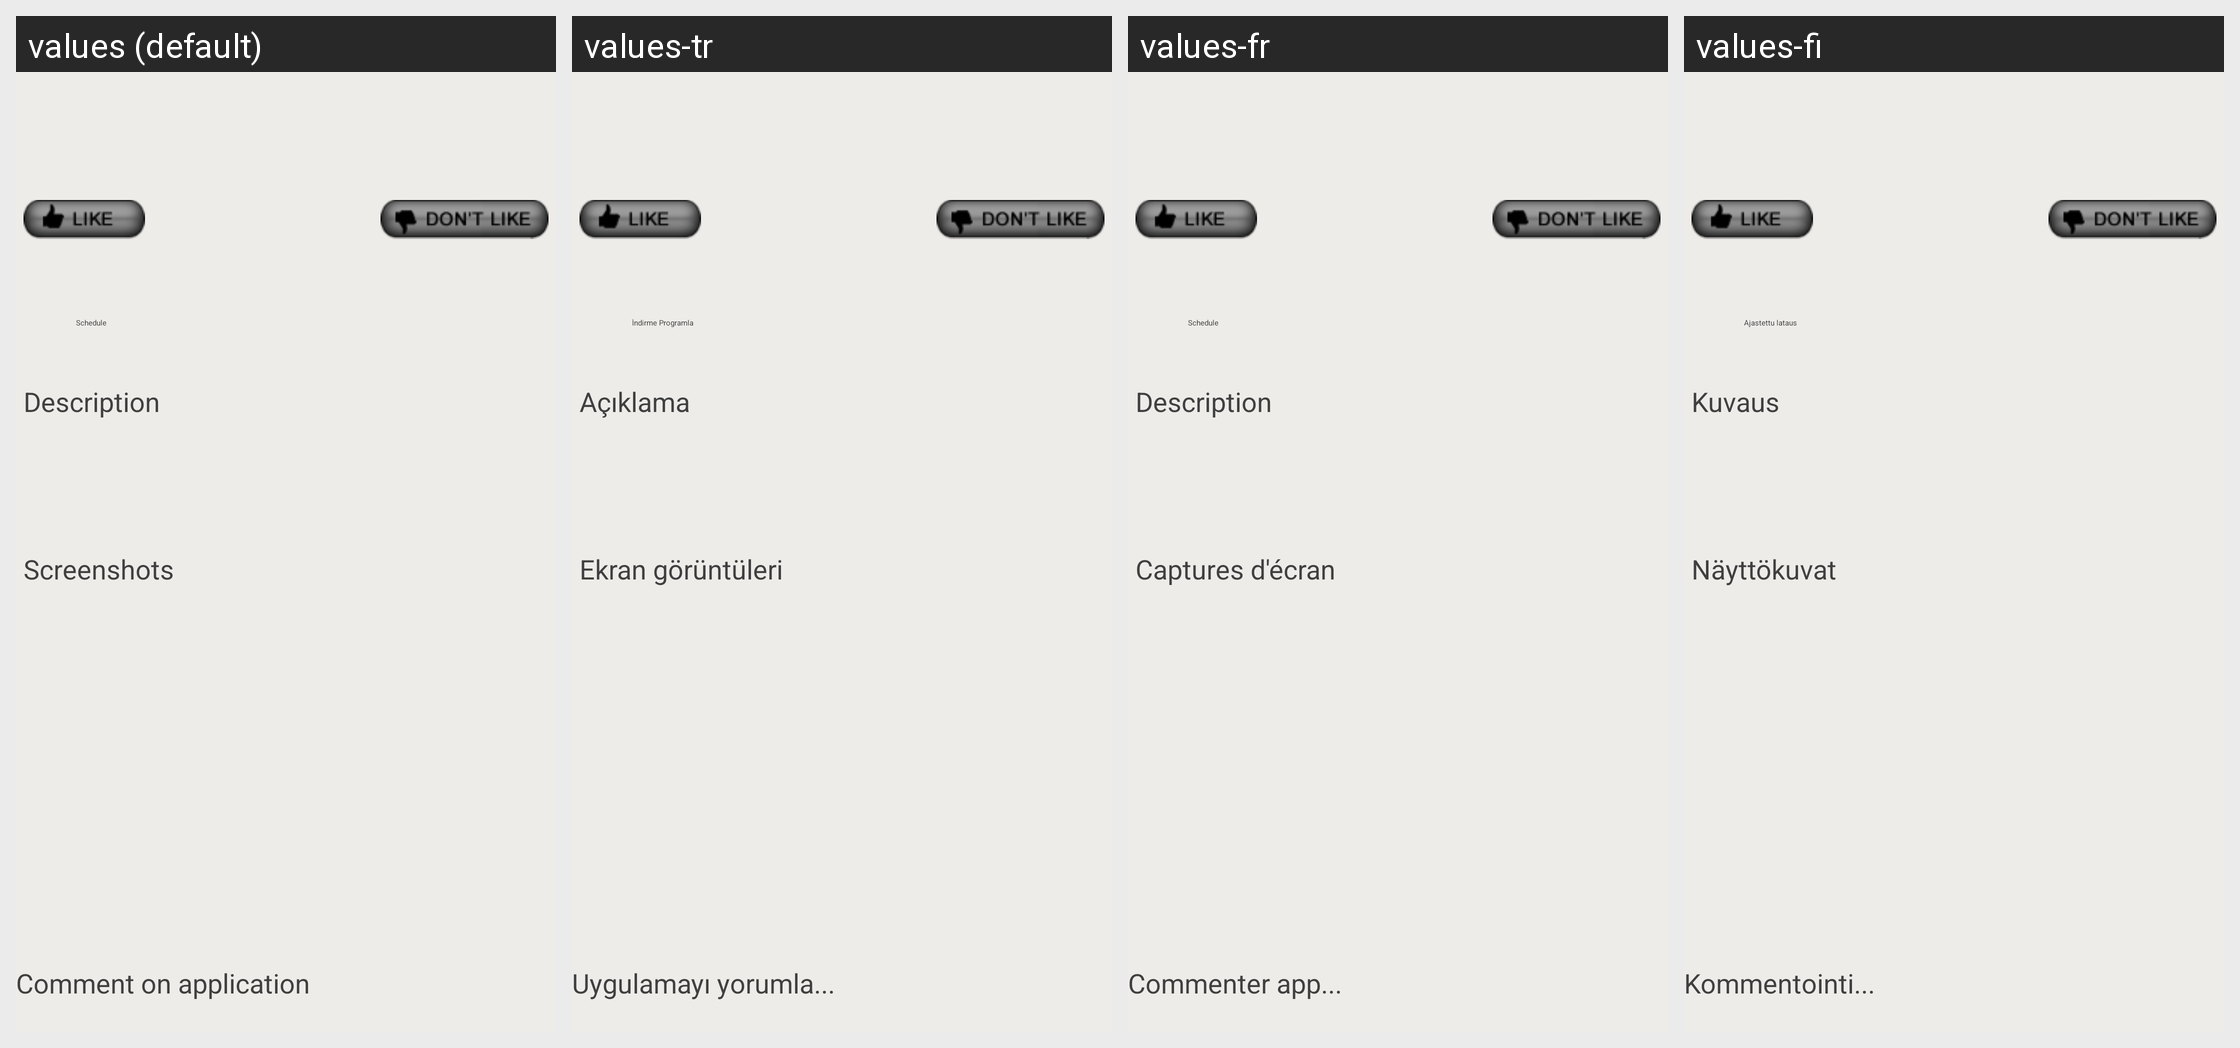

Translations of the strings shown on this Android screen, per locale in the grid:
Android screen res/layout/header_comments.xml rendered under 4 locales, left to right: values (default), values-tr, values-fr, values-fi. Device: Nexus 5 (rendered at 1080×1920; each locale shown at half size, 540×960, under a caption strip naming it); theme Aptoide.Theme.Default.
Other locales in the repository, not shown: values-ar, values-bs, values-ca, values-ca-rES, values-cs, values-de, values-es, values-fa, values-he, values-hi, values-hr, values-it, values-iw, values-nl, values-pl, values-pt, values-pt-rBR, values-pt-rPT, values-ro, values-ru, values-sq, values-sr, values-zh, values-zh-rCN.
Strings drawn on this screen, with the default value and each locale's value (text and hints the layout hard-codes, and strings that could not be matched under every locale, appear in the picture but are not listed):

schedule
  values: Schedule
  values-tr: İndirme Programla
  values-fr: Schedule  [not translated; the default value is used]
  values-fi: Ajastettu lataus

comment_on_app
  values: Comment on application
  values-tr: Uygulamayı yorumla...
  values-fr: Commenter app...
  values-fi: Kommentointi...
